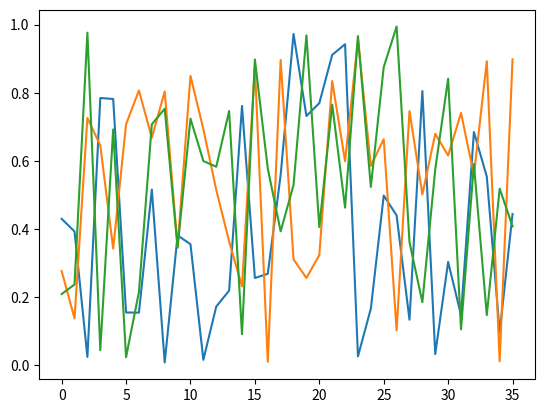

This chart was generated by the following Python code:
# -*- coding: utf-8 -*-
"""
Created on Sat Nov 30 12:31:14 2019

[redacted]
"""

import numpy as np
import matplotlib.pyplot as plt

plt.ioff()
for i in range(3):
    plt.plot(np.random.rand(36))
    plt.show()